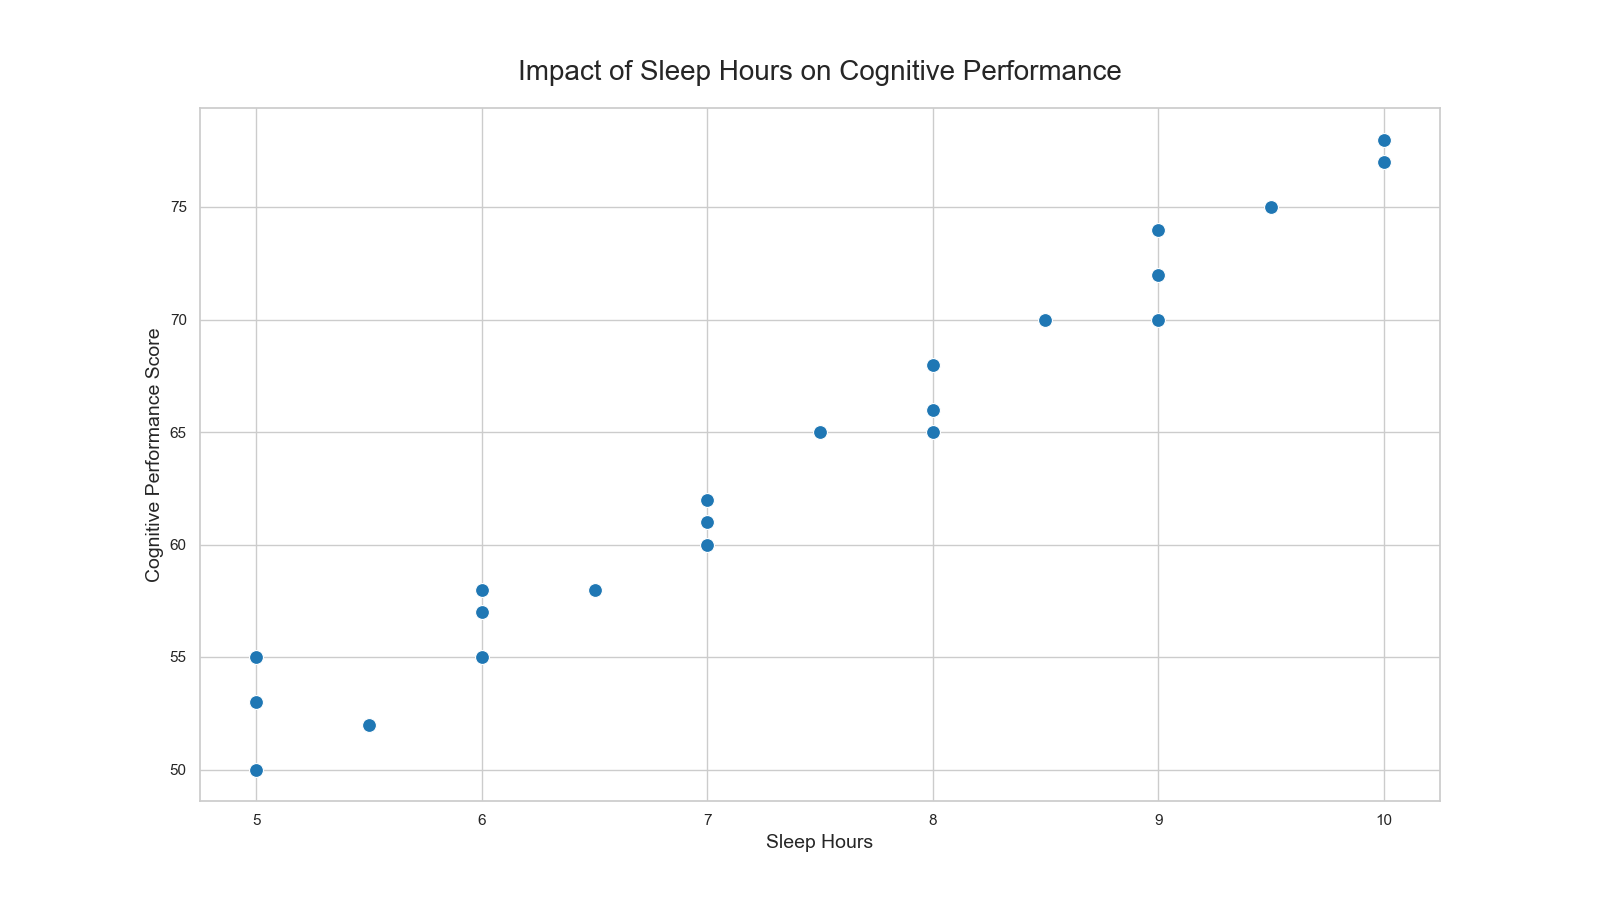

The data file committed next to this chart (first rows):
SleepHours, CognitivePerformanceScore
5, 50
5.5, 52
6, 55
6.5, 58
7, 62
7.5, 65
8, 68
8.5, 70
9, 72
9.5, 75
10, 78
5, 55
6, 58
7, 60
8, 65
9, 70
5, 53
6, 57
7, 61
8, 66
9, 74
10, 77
